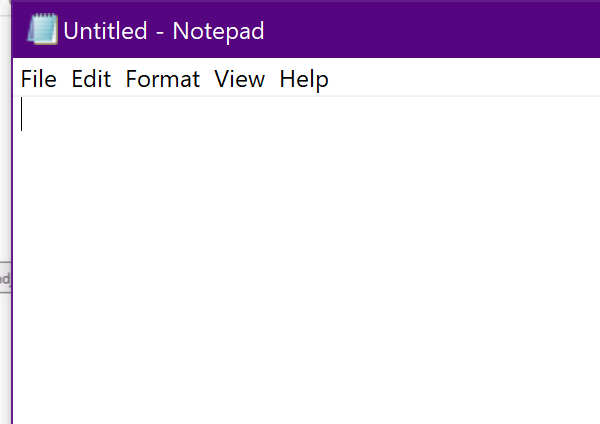
Task: Este proyecto cotiene todas las clases vistas en el curso de RPA
Workflow: Main

Step 1: Attach Window 'notepad.exe Untitled' on the element in window '*Untitled - Notepad' (notepad.exe)
